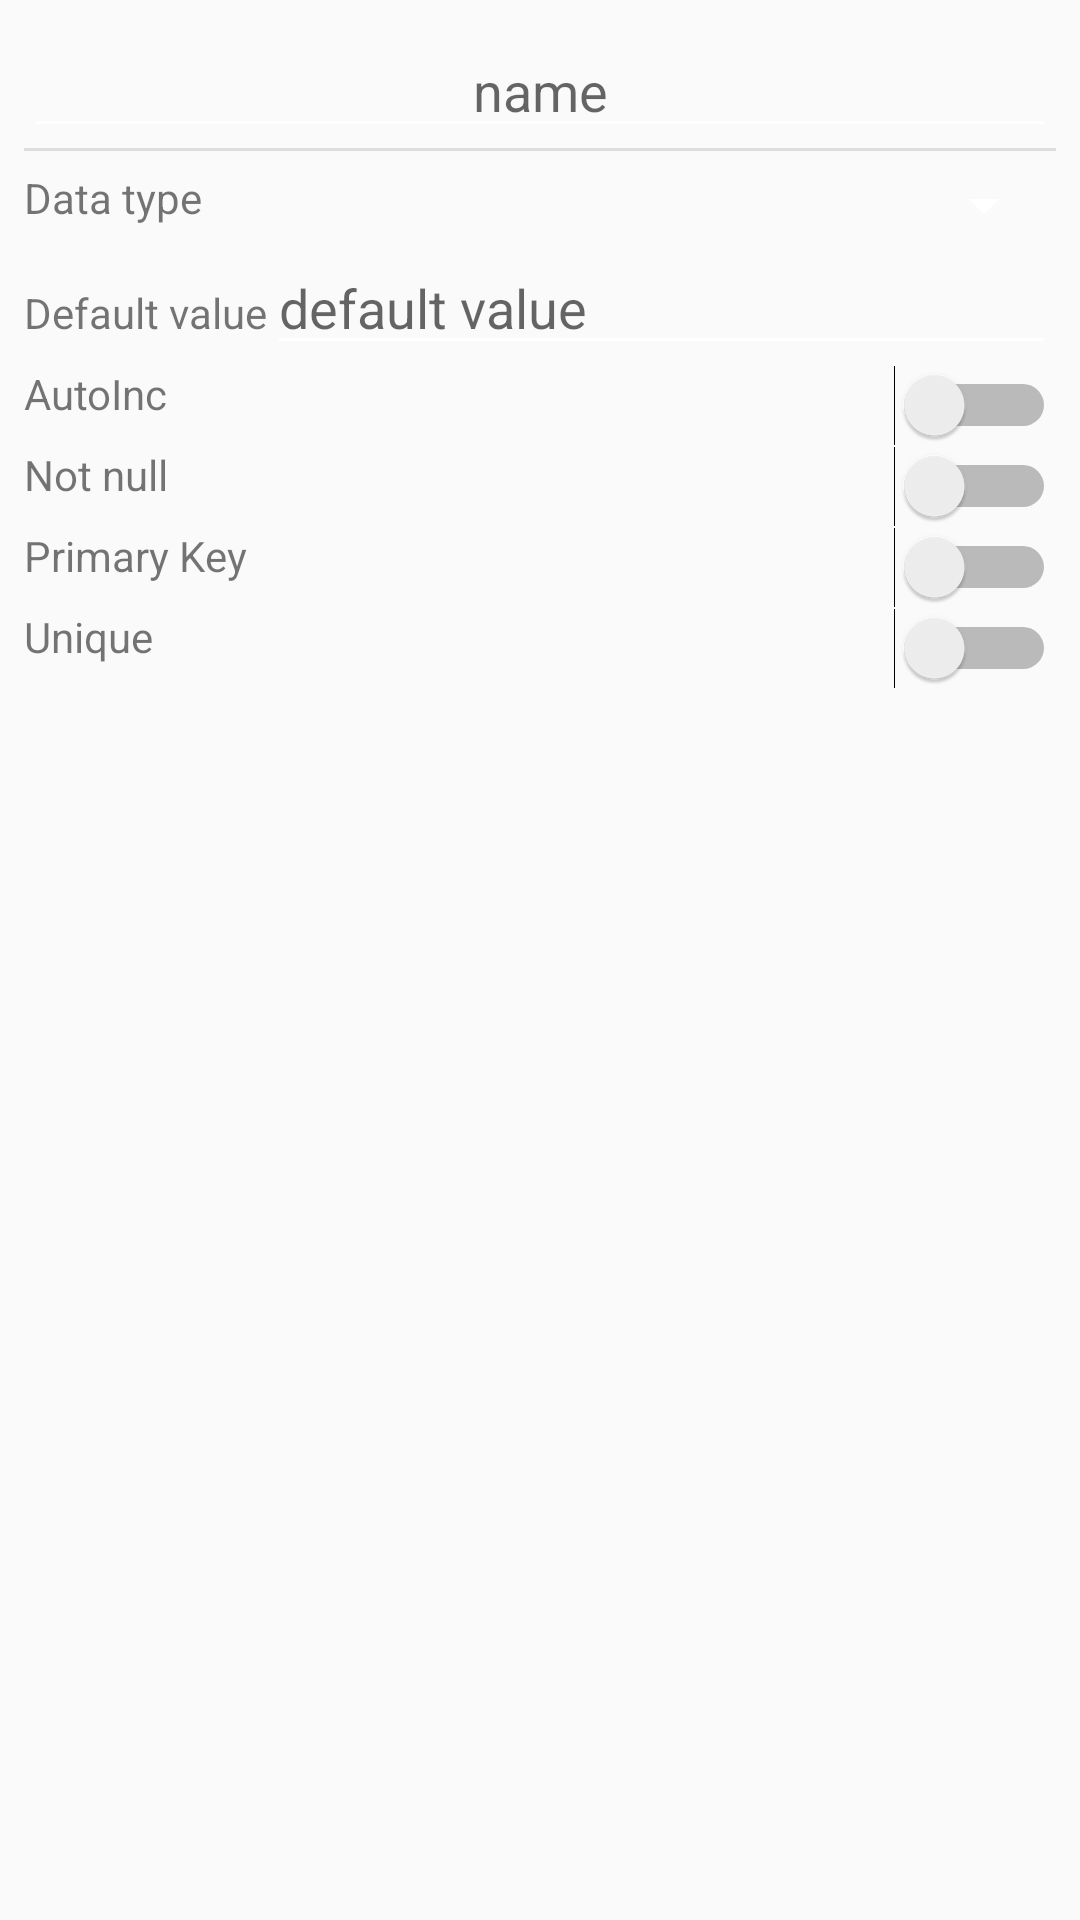

Write the Android layout XML for this screen, with the resource values it uses.
<!-- AndroidManifest.xml: application theme AppTheme -->
<!-- res/layout/fragment_create_table_columns.xml -->
<ScrollView xmlns:android="http://schemas.android.com/apk/res/android"
    xmlns:tools="http://schemas.android.com/tools"
    android:layout_width="match_parent"
    android:layout_height="wrap_content"
    android:padding="@dimen/medium_padding"
    android:orientation="vertical"
    tools:context="it.arduin.tables.ui.createTable.CreateTableColumnFragment">

    <LinearLayout
        android:layout_width="match_parent"
        android:layout_height="wrap_content"
        android:orientation="vertical"
        android:background="@drawable/card_selector"
        android:id="@+id/root"
        xmlns:android="http://schemas.android.com/apk/res/android">

        <EditText
            android:id="@+id/name"
            android:inputType="text"
            android:gravity="center"
            android:hint="@string/RowColumnSettings_name_hint"
            android:layout_width="match_parent"
            android:layout_height="wrap_content"
            />
        

        <View
            android:layout_width="match_parent"
            android:layout_height="1dp"
            android:layout_marginBottom="@dimen/smaller_padding"
            android:background="@color/defaultgrey"/>
        <LinearLayout
            android:layout_width="match_parent"
            android:orientation="horizontal"
            android:layout_height="wrap_content">
            <TextView
                android:layout_width="wrap_content"
                android:text="@string/RowColumnSettings_type"
                android:layout_height="wrap_content" />
            <Spinner
                android:id="@+id/type"
                android:layout_width="match_parent"
                android:layout_height="wrap_content"
                android:paddingLeft="@dimen/medium_padding"
                android:paddingRight="@dimen/medium_padding"
                android:spinnerMode="dropdown"
                android:drawSelectorOnTop="true"
                />
        </LinearLayout>
        <LinearLayout
            android:layout_width="match_parent"
            android:orientation="horizontal"
            android:layout_height="wrap_content">
            <TextView
                android:layout_width="wrap_content"
                android:text="@string/RowColumnSettings_default"
                android:layout_height="wrap_content" />
            <EditText
                android:layout_width="0dp"
                android:layout_weight="1"
                android:id="@+id/def_value"
                android:hint="@string/RowColumnSettings_default_hint"
                android:layout_height="wrap_content"

                />
        </LinearLayout>
        <RelativeLayout
            android:layout_width="match_parent"
            android:orientation="horizontal"
            android:layout_height="wrap_content">
            <TextView
                android:layout_width="wrap_content"
                android:text="@string/RowColumnSettings_autoinc"
                android:layout_height="wrap_content" />
            <Switch
                android:id="@+id/autoinc"
                android:layout_width="wrap_content"
                android:layout_height="wrap_content"
                android:layout_alignParentTop="true"
                android:layout_alignParentRight="true"
                android:layout_alignParentEnd="true" />
        </RelativeLayout>
        <RelativeLayout
            android:layout_width="match_parent"
            android:orientation="horizontal"
            android:layout_height="wrap_content">
            <TextView
                android:layout_width="wrap_content"
                android:text="@string/RowColumnSettings_notnull"
                android:layout_height="wrap_content" />
            <Switch
                android:id="@+id/notnull"
                android:layout_width="wrap_content"
                android:layout_height="wrap_content"
                android:layout_alignParentTop="true"
                android:layout_alignParentRight="true"
                android:layout_alignParentEnd="true" />
        </RelativeLayout>
        <RelativeLayout
            android:layout_width="match_parent"
            android:orientation="horizontal"
            android:layout_height="wrap_content">
            <TextView
                android:layout_width="wrap_content"
                android:text="@string/RowColumnSettings_primarykey"
                android:layout_height="wrap_content" />
            <Switch
                android:id="@+id/primarykey"
                android:layout_width="wrap_content"
                android:layout_height="wrap_content"
                android:layout_alignParentTop="true"
                android:layout_alignParentRight="true"
                android:layout_alignParentEnd="true" />
        </RelativeLayout>
        <RelativeLayout
            android:layout_width="match_parent"
            android:orientation="horizontal"
            android:layout_height="wrap_content">
            <TextView
                android:layout_width="wrap_content"
                android:text="@string/RowColumnSettings_unique"
                android:layout_height="wrap_content" />
            <Switch
                android:id="@+id/unique"
                android:layout_width="wrap_content"
                android:layout_height="wrap_content"
                android:layout_alignParentTop="true"
                android:layout_alignParentRight="true"
                android:layout_alignParentEnd="true" />
        </RelativeLayout>

    </LinearLayout>


</ScrollView>
<!-- resources referenced by this layout -->
<resources>
  <color name="defaultgrey">#dddddd</color>
  <dimen name="medium_padding">8dp</dimen>
  <dimen name="smaller_padding">6dp</dimen>
  <!-- drawable card_selector (drawable) -->
  <?xml version="1.0" encoding="utf-8"?>
  <selector xmlns:android="http://schemas.android.com/apk/res/android">
      
      <item android:state_focused="true" android:drawable="@drawable/card_background_pressed" />
      
      <item android:state_focused="true" android:state_pressed="true" android:drawable="@drawable/card_background_pressed" />
      
      <item android:state_pressed="true" android:drawable="@drawable/card_background_pressed" />
      
      <item android:drawable="@drawable/card_background" />
  </selector>
  <string name="RowColumnSettings_autoinc">AutoInc</string>
  <string name="RowColumnSettings_default">Default value</string>
  <string name="RowColumnSettings_default_hint">default value</string>
  <string name="RowColumnSettings_name_hint">name</string>
  <string name="RowColumnSettings_notnull">Not null</string>
  <string name="RowColumnSettings_primarykey">Primary Key</string>
  <string name="RowColumnSettings_type">Data type</string>
  <string name="RowColumnSettings_unique">Unique</string>
  <style name="AppTheme" parent="Theme.AppCompat.Light.NoActionBar">
          
          <item name="colorPrimary">@color/colorPrimary</item>
  
          
          <item name="colorPrimaryDark">@color/colorPrimaryDark</item>
  
          
          <item name="colorAccent">@color/colorPrimary</item>
  
          
          <item name="android:textColorPrimary">@color/abc_primary_text_material_light</item>
          <item name="windowActionBar">false</item>
          <item name="android:textColorSecondary">#FFFFFF</item>
          <item name="windowActionModeOverlay">true</item>
      </style>
  <!-- drawable card_background_pressed (drawable) -->
  <?xml version="1.0" encoding="utf-8"?>
  <layer-list xmlns:android="http://schemas.android.com/apk/res/android">
      <item>
          <shape android:shape="rectangle"
              android:dither="true">
  
              <corners android:radius="2dp"/>
  
              <solid android:color="#eee" />
  
          </shape>
      </item>
  
      <item android:bottom="2dp">
          <shape android:shape="rectangle"
              android:dither="true">
  
              <corners android:radius="2dp" />
  
              <solid android:color="#bbb" />
  
              <padding android:bottom="8dp"
                  android:left="8dp"
                  android:right="8dp"
                  android:top="8dp" />
          </shape>
      </item>
  </layer-list>
  <color name="colorPrimary">#0288d1</color>
  <color name="colorPrimaryDark">#ff0277bd</color>
</resources>
